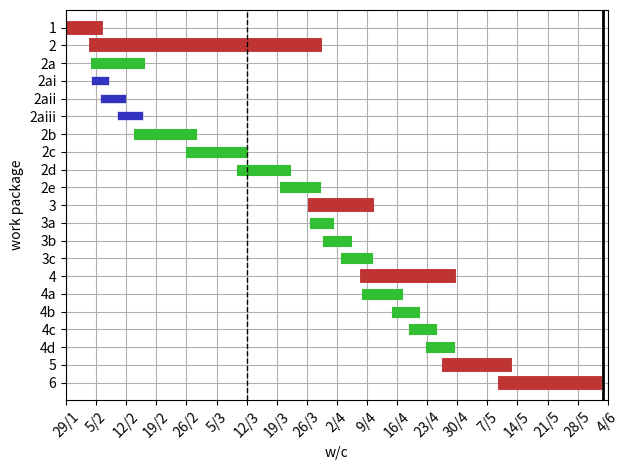

This chart was generated by the following Python code:
import numpy as np
import matplotlib.pyplot as plt

wp = np.zeros(shape=(21, 2))
for n in range(0, 21):
    wp[n][0] = n  # wp is the number of the work package
    wp[n][1] = n

# dur is the duration of the wp in days
dur = np.array([7, 51, 10, 2, 4, 4, 12, 12, 10, 7, 12, 3,
                4, 5, 19, 7, 4, 4, 4, 13, 21], dtype=float)

# start is the start day of the work package
start = np.array([0, 7, 7, 7, 9, 13, 17, 29, 41, 51, 58, 58,
                  61, 65, 70, 70, 77, 81, 85, 89, 102], dtype=float)

# gen is the type of wp
gen = ['p', 'p', 'c', 'sc', 'sc', 'sc', 'c', 'c', 'c', 'c', 'p', 'c',
       'c', 'c', 'p', 'c', 'c', 'c', 'c', 'p', 'p']

# name of wp
name = ['1', '2', '2a', '2ai', '2aii', '2aiii', '2b', '2c', '2d', '2e',
        '3', '3a', '3b', '3c', '4', '4a', '4b', '4c', '4d', '5', '6']
# convert to weeks
dur = dur/7
start = start/7

x = np.arange(0, 19)

for task in range(0, len(wp)):
    tmp = gen[task]
    if tmp == 'p':
        plt.plot([start[task], start[task] + dur[task]],
                 wp[task], color=[0.75, 0.2, 0.2], linewidth=10)
    elif tmp == 'c':
        plt.plot([start[task], start[task] + dur[task]],
                 wp[task], color=[0.2, 0.75, 0.2], linewidth=8)
    else:
        plt.plot([start[task], start[task] + dur[task]],
                 wp[task], color=[0.2, 0.2, 0.75], linewidth=6)

plt.axvline((17+6/7), color='k', linewidth=2)
plt.axvline(6, color='k', linewidth=1, linestyle='dashed')
labels = ['29/1', '5/2', '12/2', '19/2', '26/2', '5/3', '12/3', '19/3', '26/3',
          '2/4', '9/4', '16/4', '23/4', '30/4',
          '7/5', '14/5', '21/5', '28/5', '4/6']

ax = plt.gca()
plt.xticks(x, labels, rotation=45)
plt.yticks(np.arange(0, len(gen)), name)
ax.invert_yaxis()

plt.xlim([0, max(x)])
plt.grid('on')
plt.xlabel('w/c')
plt.ylabel('work package')
plt.tight_layout()
plt.savefig('gantt.pdf', dpi=400) 
plt.show()
